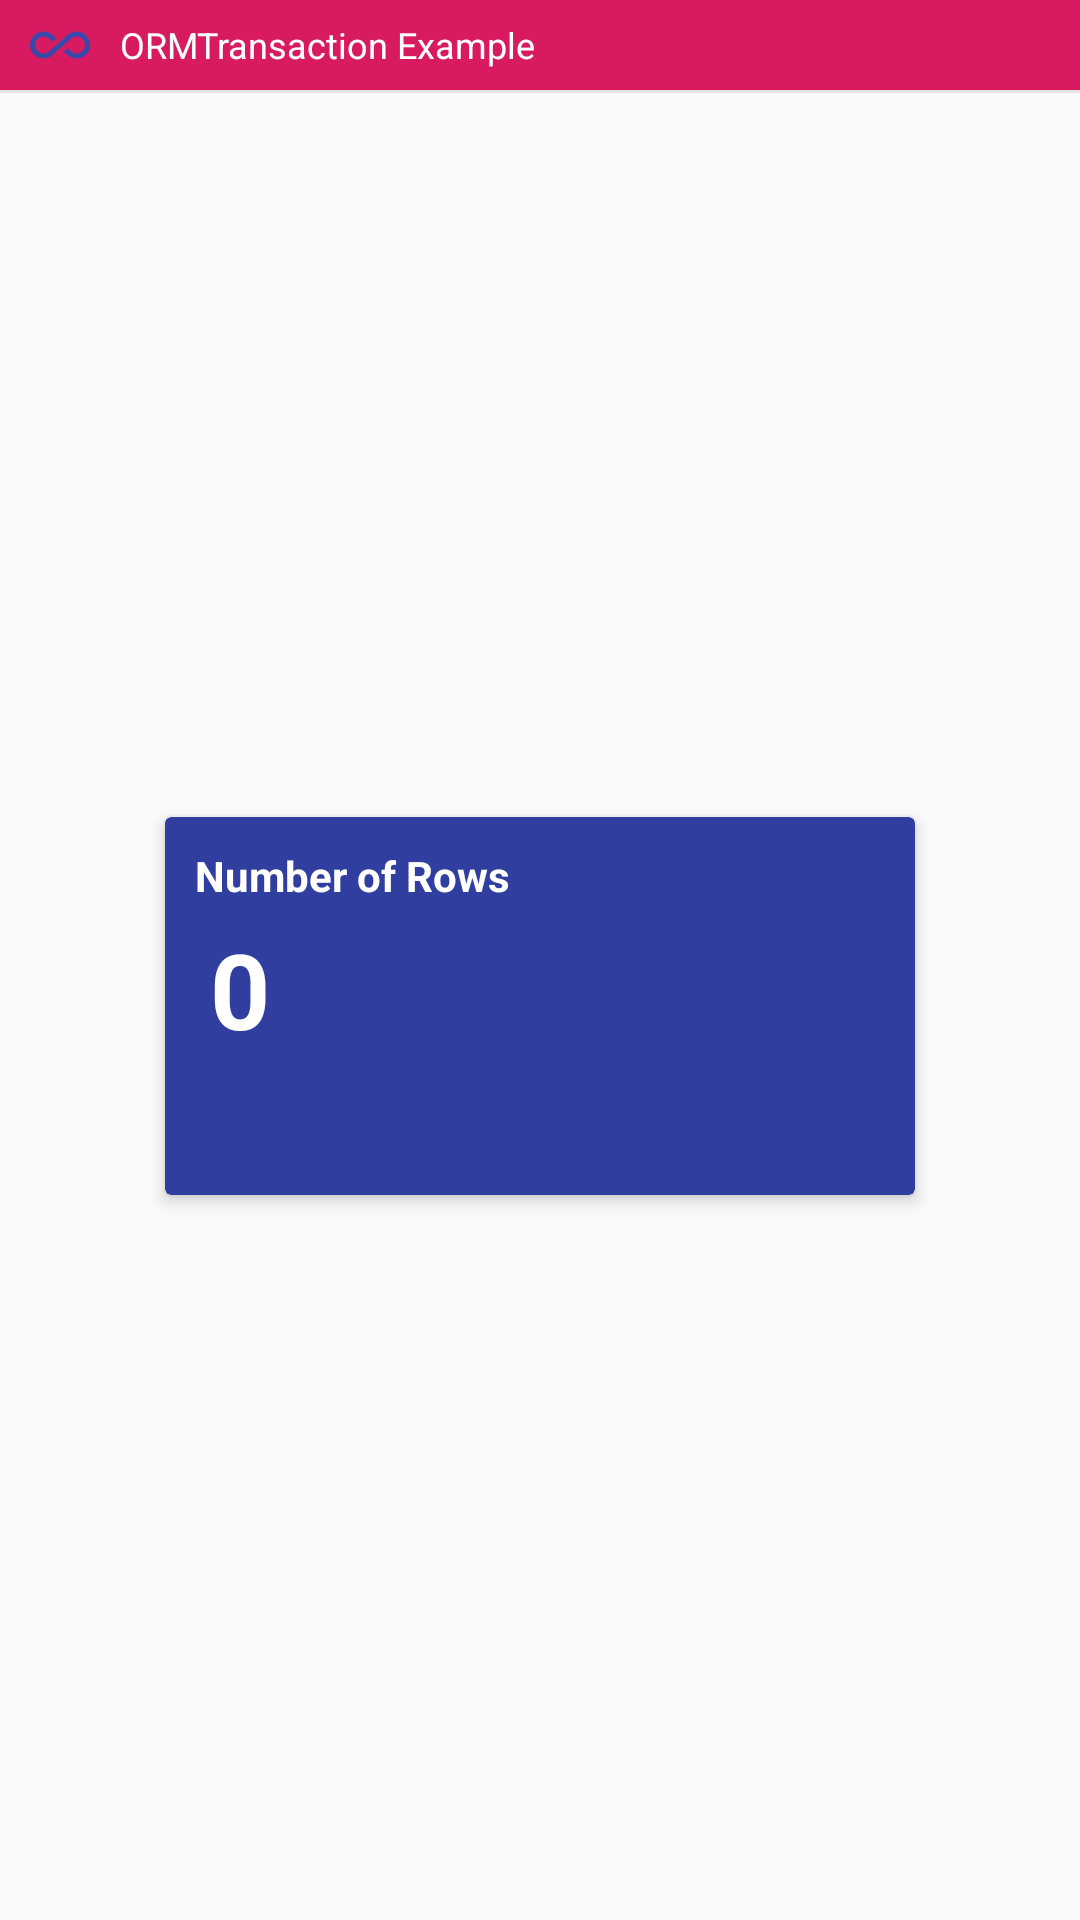

Layout XML and referenced resources for this Android screen:
<!-- AndroidManifest.xml: application theme AppTheme -->
<!-- res/layout/main_activity.xml -->
<?xml version="1.0" encoding="utf-8"?>
<FrameLayout
    xmlns:android="http://schemas.android.com/apk/res/android"
    xmlns:app="http://schemas.android.com/apk/res-auto"
    android:focusableInTouchMode="false"
    android:layout_width="match_parent"
    android:layout_height="match_parent"
    android:orientation="vertical"
    android:fitsSystemWindows="true">


    <LinearLayout
            android:orientation="vertical"
            android:id="@+id/content"
            android:layout_width="match_parent"
            android:layout_height="match_parent">

                <LinearLayout
                    android:orientation="vertical"
                    android:layout_width="match_parent"
                    android:layout_height="match_parent">

                    <LinearLayout
                    android:id="@+id/appbar"
                    android:orientation="vertical"
                    android:gravity="top"
                    android:layout_width="match_parent"
                    android:layout_height="wrap_content"
                        android:background="@color/pink_600">

                    <LinearLayout
                        android:layout_width="match_parent"
                        android:layout_height="match_parent"
                        android:orientation="vertical"
                        android:layout_gravity="bottom"
                        android:gravity="bottom">


                        <LinearLayout
                            android:layout_width="match_parent"
                            android:layout_height="wrap_content"
                            android:orientation="horizontal">

                                <LinearLayout
                                    android:layout_width="0dp"
                                    android:layout_height="match_parent"
                                    android:layout_weight=".7">

                                    <ImageView
                                        android:id="@+id/logo"
                                        android:layout_width="30dp"
                                        android:layout_height="30dp"
                                        android:layout_marginLeft="10dp"
                                        android:paddingRight="10dp"
                                        app:srcCompat="@drawable/logo"/>

                                    <LinearLayout
                                        android:layout_width="match_parent"
                                        android:layout_height="wrap_content"
                                        android:orientation="vertical"
                                        android:layout_gravity="center_vertical">

                                    <TextView
                                        android:layout_width="wrap_content"
                                        android:layout_height="match_parent"
                                        android:textSize="12dp"
                                        android:textColor="@color/white"
                                        android:text="ORMTransaction Example"/>

                                    </LinearLayout>

                                </LinearLayout>

                                <LinearLayout
                                android:layout_width="0dp"
                                android:layout_height="match_parent"
                                android:layout_weight=".7"
                                android:orientation="horizontal"
                                android:layout_gravity="right|center_vertical"
                                android:gravity="right|center_vertical">


                            </LinearLayout>

                        </LinearLayout>

                        <View
                            style="@style/DividerHorz"
                            android:layout_marginTop="0dp"
                            android:layout_marginBottom="0dp"/>

                    </LinearLayout>

                </LinearLayout>

                    <LinearLayout
                        android:layout_width="match_parent"
                        android:layout_height="match_parent">

                        <LinearLayout
                            android:layout_width="match_parent"
                            android:layout_height="wrap_content"
                            android:orientation="vertical"
                            android:layout_gravity="center_vertical|center_horizontal">

                            <android.support.v7.widget.CardView
                                xmlns:card_view="http://schemas.android.com/apk/res-auto"
                                xmlns:app="http://schemas.android.com/tools"
                                xmlns:android="http://schemas.android.com/apk/res/android"
                                android:id="@+id/uiCard"
                                android:layout_width="match_parent"
                                android:layout_height="wrap_content"
                                card_view:cardElevation="3dp"
                                android:layout_margin="55dp"
                                card_view:cardBackgroundColor="@color/indigo_700"
                                card_view:cardCornerRadius="2dp"
                                >

                                <LinearLayout
                                    android:layout_width="match_parent"
                                    android:layout_height="wrap_content"
                                    android:orientation="vertical">

                                    <LinearLayout
                                        android:layout_width="match_parent"
                                        android:layout_height="wrap_content"
                                        android:orientation="horizontal">

                                        <LinearLayout
                                            android:layout_width="0dp"
                                            android:layout_height="match_parent"
                                            android:layout_weight=".8">

                                            <LinearLayout
                                                android:layout_width="match_parent"
                                                android:layout_height="match_parent"
                                                android:orientation="vertical"
                                                android:padding="10dp">

                                                <TextView
                                                    android:layout_width="wrap_content"
                                                    android:layout_height="wrap_content"
                                                    android:text="Number of Rows"
                                                    android:textColor="@color/white"
                                                    android:textStyle="bold"
                                                    android:textSize="14sp"
                                                    android:layout_gravity="top|left"/>

                                                <TextView
                                                    android:id="@+id/result"
                                                    android:layout_width="wrap_content"
                                                    android:layout_height="wrap_content"
                                                    android:text="0"
                                                    android:textAlignment="center"
                                                    android:textColor="@color/white"
                                                    android:textStyle="bold"
                                                    android:textSize="35sp"
                                                    android:padding="5dp"
                                                    android:layout_gravity="top|left"/>

                                                <TextView
                                                    android:id="@+id/processingTime"
                                                    android:layout_width="wrap_content"
                                                    android:layout_height="wrap_content"
                                                    android:text=""
                                                    android:textAlignment="center"
                                                    android:textColor="@color/white"
                                                    android:textStyle="bold"
                                                    android:textSize="15sp"
                                                    android:padding="5dp"
                                                    android:layout_gravity="top|left"/>

                                            </LinearLayout>

                                        </LinearLayout>

                                        <LinearLayout
                                            android:layout_width="0dp"
                                            android:layout_height="match_parent"
                                            android:layout_weight=".2">


                                            <LinearLayout
                                                android:layout_width="match_parent"
                                                android:layout_height="match_parent"
                                                android:orientation="horizontal"
                                                android:layout_gravity="center_vertical|right"
                                                android:gravity="right|center_vertical">


                                            </LinearLayout>


                                        </LinearLayout>

                                    </LinearLayout>

                                </LinearLayout>

                            </android.support.v7.widget.CardView>


                        </LinearLayout>


                    </LinearLayout>

        </LinearLayout>

    </LinearLayout>


</FrameLayout>
<!-- resources referenced by this layout -->
<resources>
  <color name="indigo_700">#303f9f</color>
  <color name="pink_600">#d81b60</color>
  <color name="white">#FFFFFF</color>
  <!-- drawable logo (drawable) -->
  <vector xmlns:android="http://schemas.android.com/apk/res/android"
          android:width="24dp"
          android:height="24dp"
          android:viewportWidth="24.0"
          android:viewportHeight="24.0">
      <path
          android:fillColor="@color/indigo_600"
          android:pathData="M18.6,6.62c-1.44,0 -2.8,0.56 -3.77,1.53L12,10.66 10.48,12h0.01L7.8,14.39c-0.64,0.64 -1.49,0.99 -2.4,0.99 -1.87,0 -3.39,-1.51 -3.39,-3.38S3.53,8.62 5.4,8.62c0.91,0 1.76,0.35 2.44,1.03l1.13,1 1.51,-1.34L9.22,8.2C8.2,7.18 6.84,6.62 5.4,6.62 2.42,6.62 0,9.04 0,12s2.42,5.38 5.4,5.38c1.44,0 2.8,-0.56 3.77,-1.53l2.83,-2.5 0.01,0.01L13.52,12h-0.01l2.69,-2.39c0.64,-0.64 1.49,-0.99 2.4,-0.99 1.87,0 3.39,1.51 3.39,3.38s-1.52,3.38 -3.39,3.38c-0.9,0 -1.76,-0.35 -2.44,-1.03l-1.14,-1.01 -1.51,1.34 1.27,1.12c1.02,1.01 2.37,1.57 3.82,1.57 2.98,0 5.4,-2.41 5.4,-5.38s-2.42,-5.37 -5.4,-5.37z"/>
  </vector>
  <style name="DividerHorz">
          <item name="android:layout_width">match_parent</item>
          <item name="android:layout_height">1dp</item>
          <item name="android:background">@color/light_grey</item>
      </style>
  <style name="AppTheme" parent="AppTheme.Base">
          <item name="android:windowNoTitle">true</item>
          
          <item name="windowActionBar">false</item>
          <item name="android:popupBackground">@color/white</item>
  
      </style>
  <color name="indigo_600">#3949ab</color>
  <color name="light_grey">#e1e1e1</color>
  <style name="AppTheme.Base" parent="Theme.AppCompat.DayNight.NoActionBar">
          
          <item name="colorPrimary">@color/colorPrimary</item>
          
          <item name="colorPrimaryDark">@color/colorBlack</item>
          
          <item name="colorAccent">@color/colorAccent</item>
  
      </style>
  <color name="colorPrimary">#ed2927</color>
  <color name="colorBlack">#000000</color>
  <color name="colorAccent">#f6e308</color>
</resources>
